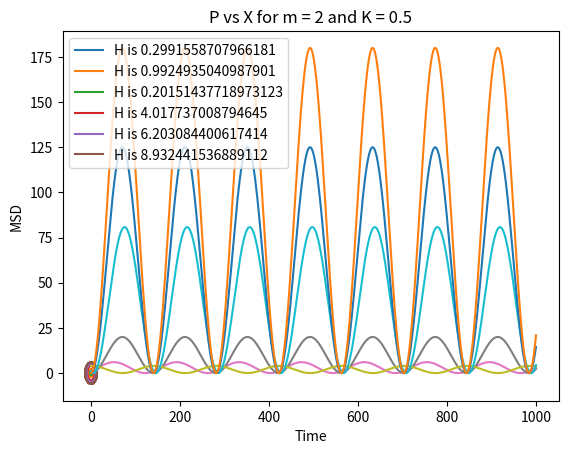

Reproduce this figure in Python.
import matplotlib.pyplot as plt
import numpy as np


# x = [0, 0, 0, 0, 0]
# p = [1, 2, 3, 4, 5]
# k = 1/10
# m = 2

# x_axis = np.empty((len(x), 1000))
# p_axis = np.empty((len(p), 1000))
# # Analytical Code
# for i in range(len(x)):
#     for j in range(1000):
#         x_axis[i, j] = x[i]
#         p_axis[i, j] = p[i]
#         x[i] = x[i] + p[i]/m*0.1
#         p[i] = p[i] - k*x[i]*0.1

# plt.figure(figsize=(20, 10))
# for i in range(len(x)):
#     H = 1/2*(k*x[i]**2+p[i]**2/m)
#     plt.plot(x_axis[i], p_axis[i], label = f"H={H}")

# plt.xlabel("x")
# plt.ylabel("momentum")

# plt.legend()

# plt.show()

# plt.figure(figsize=(20, 10))
# for i in range(len(x)):
#     plt.plot(x_axis[i]**2)

# plt.xlabel("Time")
# plt.ylabel("Mean square")
# plt.show()


m = 2
K = 1/10
x = [ 1, 0, 2, -1, 0, 0]
P = [ 1, 2, 0, 4, 5, 6]

dt = 0.1
iteration = 1000
x_time = np.zeros((len(x), iteration))
P_time = np.zeros((len(P), iteration))

for i in range(len(x)):
    for j in range(iteration):
        x_time[i][j] = x[i]
        P_time[i][j] = P[i]
        x[i] = x[i] + P[i]/m*0.1
        P[i] = P[i] - K*x[i]*0.1
    H = 0.5*(K*x[i]**2+P[i]**2/m)
    plt.plot(x_time[i], P_time[i], label = "H is " + str(H))


plt.xlabel("x (x-axis)")
plt.ylabel("P (y-axis)")

plt.legend()
plt.title("P vs X for m = 2 and K = 0.5")
plt.show()

for i in x_time:
    plt.plot(i**2)
plt.xlabel("Time")
plt.ylabel("MSD")

plt.show()
